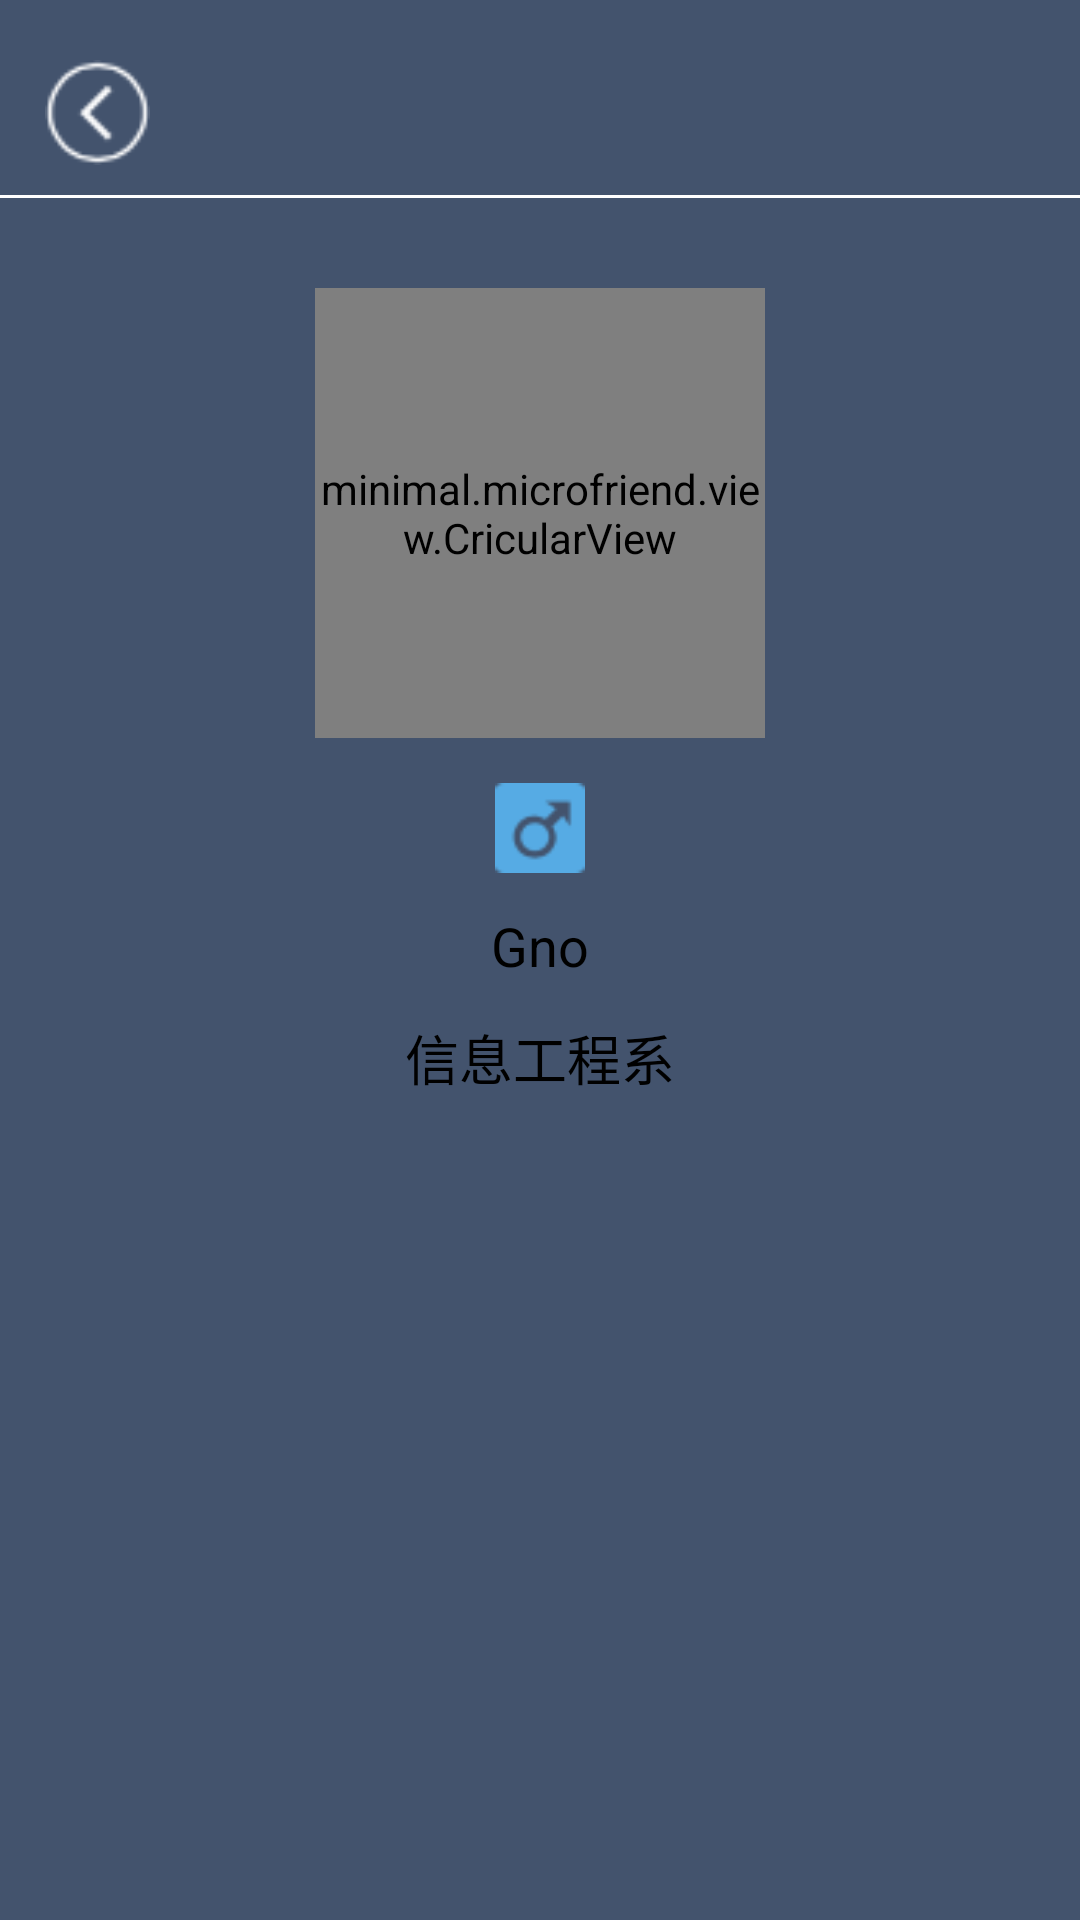

The Android layout XML behind this screen, and the referenced resources:
<!-- AndroidManifest.xml: application theme android:Theme.NoTitleBar.Fullscreen -->
<!-- res/layout/acticity_means.xml -->
<?xml version="1.0" encoding="utf-8"?>
<LinearLayout xmlns:android="http://schemas.android.com/apk/res/android"
    android:layout_width="match_parent"
    android:layout_height="match_parent"
    android:background="#43536d"
    android:orientation="vertical"
    android:paddingTop="20dp">

    <RelativeLayout
        android:layout_width="match_parent"
        android:layout_height="wrap_content"
        android:layout_marginBottom="10dp"
        android:layout_marginLeft="15dp"
        android:layout_marginRight="15dp">

        <Button
            android:id="@+id/b_means_close"
            android:layout_width="35dp"
            android:layout_height="35dp"
            android:layout_alignParentLeft="true"
            android:background="@drawable/b_return" />

        <Button
            android:id="@+id/b_means_edit"
            android:layout_width="35dp"
            android:layout_height="35dp"
            android:layout_alignParentRight="true"
            android:background="@drawable/edit" />
    </RelativeLayout>

    <ImageView
        android:layout_width="match_parent"
        android:layout_height="1dp"
        android:layout_marginBottom="30dp"
        android:background="#fff" />

    <minimal.microfriend.view.CricularView
        android:id="@+id/cv_userimg"
        android:layout_width="150dp"
        android:layout_height="150dp"
        android:layout_gravity="center_horizontal"
        android:src="@drawable/launcher" />

    <RelativeLayout
        android:layout_width="80dp"
        android:layout_height="wrap_content"
        android:layout_gravity="center_horizontal"
        android:layout_marginBottom="12dp"
        android:layout_marginTop="15dp">

        <ImageView
            android:id="@+id/tv_sex"
            android:layout_width="30dp"
            android:layout_height="30dp"
            android:layout_centerHorizontal="true"
            android:background="@drawable/boy_select" />
    </RelativeLayout>

    <RelativeLayout
        android:layout_width="wrap_content"
        android:layout_height="wrap_content"
        android:layout_gravity="center_horizontal">

        <TextView
            android:id="@+id/tv_name"
            android:layout_width="wrap_content"
            android:layout_height="wrap_content"
            android:layout_centerHorizontal="true"
            android:text="Gno"
            android:textColor="@android:color/black"
            android:textSize="18sp" />

        <EditText
            android:id="@+id/et_nmae"
            android:layout_width="100dp"
            android:layout_height="30dp"
            android:background="@drawable/editview_login"
            android:padding="3dp"
            android:singleLine="true"
            android:textAlignment="center"
            android:textSize="18sp"
            android:visibility="gone" />
    </RelativeLayout>

    <TextView
        android:id="@+id/tv_depart"
        android:layout_width="wrap_content"
        android:layout_height="wrap_content"
        android:layout_gravity="center_horizontal"
        android:layout_marginTop="12dp"
        android:text="信息工程系"
        android:textColor="@android:color/black"
        android:textSize="18sp" />

    <GridView
        android:id="@+id/gd_mood"
        android:layout_width="wrap_content"
        android:layout_height="wrap_content"
        android:layout_gravity="center_horizontal"
        android:layout_marginLeft="28dp"
        android:layout_marginRight="25dp"
        android:layout_marginTop="10dp"
        android:listSelector="@android:color/transparent"
        android:numColumns="3"></GridView>
</LinearLayout>
<!-- resources referenced by this layout -->
<resources>
  <!-- drawable b_return: png bitmap (drawable, 3296 bytes) -->
  <!-- drawable boy_select: png bitmap (drawable, 945 bytes) -->
  <!-- drawable editview_login (drawable) -->
  <?xml version="1.0" encoding="utf-8"?>
  <shape xmlns:android="http://schemas.android.com/apk/res/android"
      android:shape="rectangle">
      <solid android:color="#fff" /> 
  
      
      <padding
          android:bottom="2dp"
          android:left="5dp"
          android:right="5dp"
          android:top="2dp" />
  
      <stroke
          android:width="0.5dp"
          android:color="#D9D9D9" /> 
      <corners android:radius="3dp" /> 
  </shape>
  <!-- drawable launcher: png bitmap (drawable, 8527 bytes) -->
</resources>
